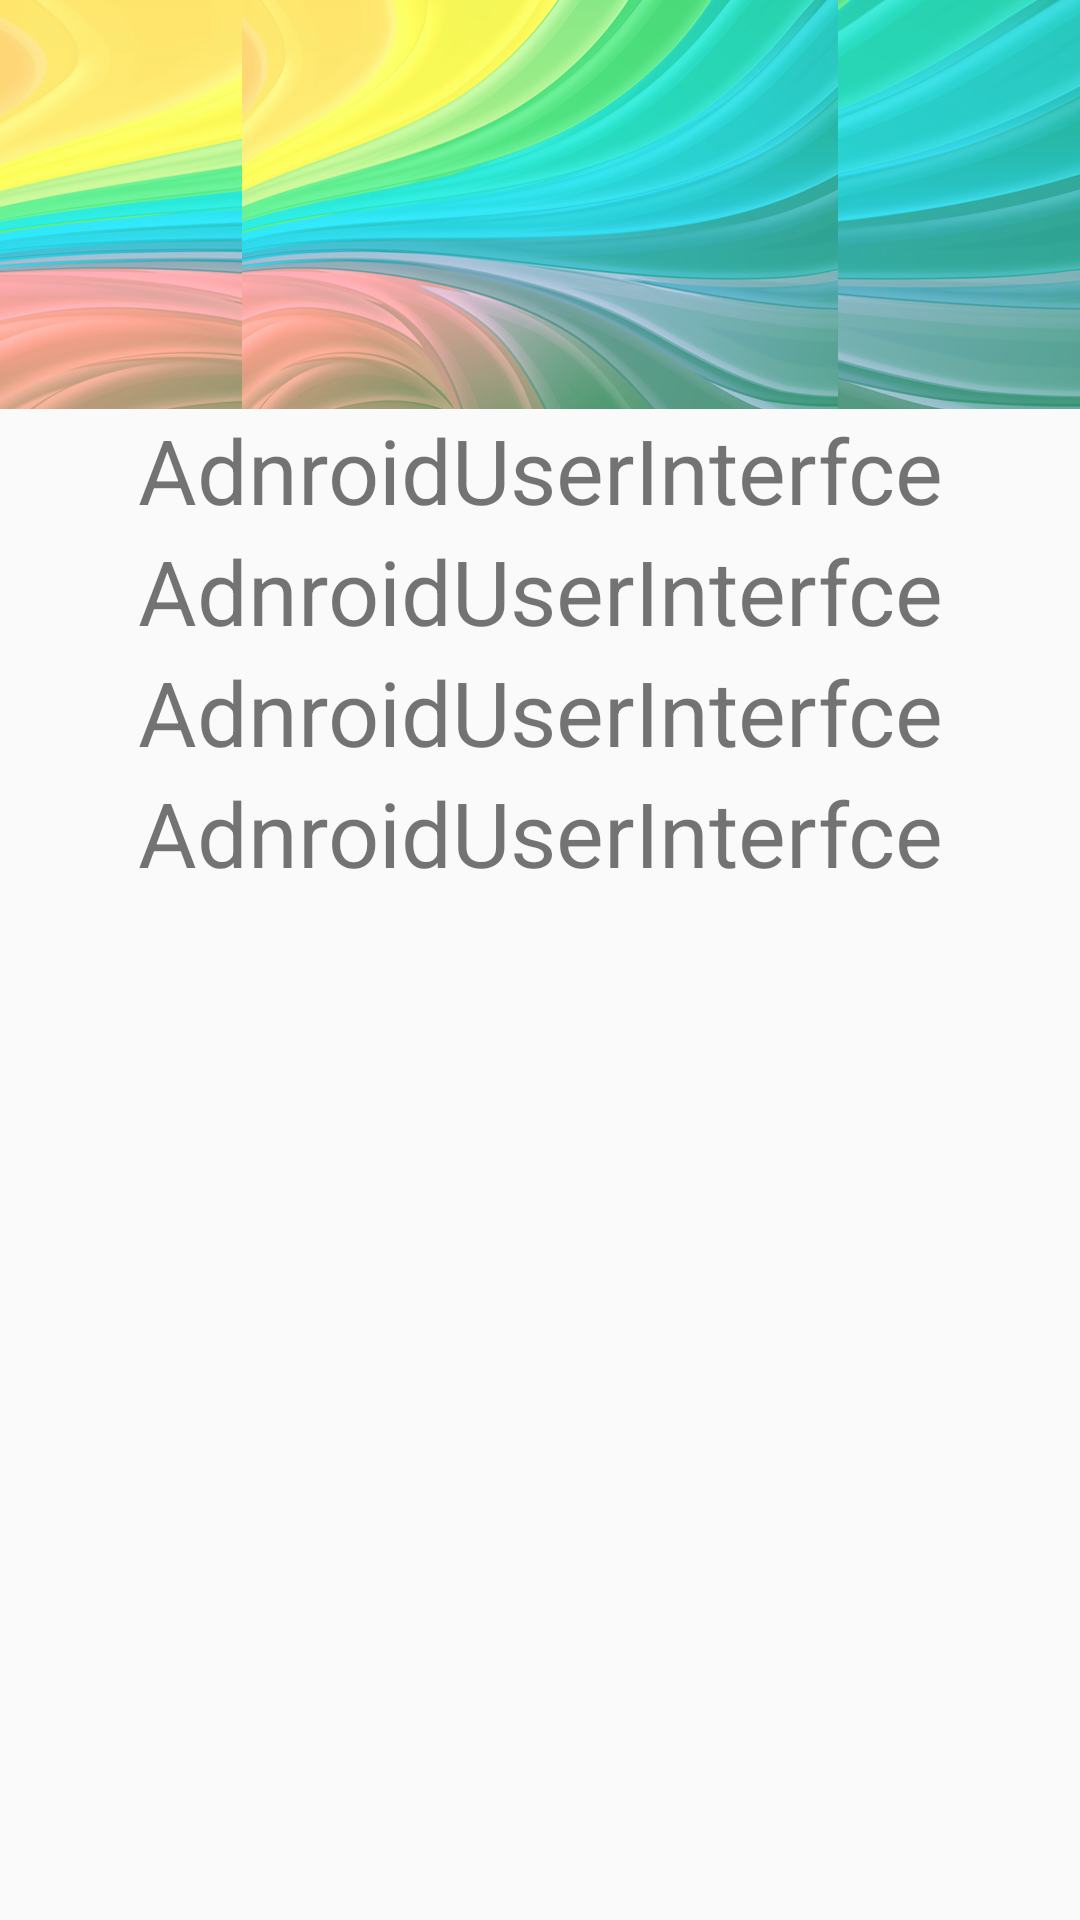

Android layout source for this screen:
<!-- AndroidManifest.xml: application theme AppTheme -->
<!-- res/layout/activity_colorspalette.xml -->
<?xml version="1.0" encoding="utf-8"?>
<LinearLayout xmlns:android="http://schemas.android.com/apk/res/android"
    android:layout_width="match_parent"
    android:layout_height="match_parent"
    android:orientation="vertical" >

    <ImageView
        android:id="@+id/main_image"
        android:layout_width="match_parent"
        android:layout_height="wrap_content"
        android:background="@drawable/avengers"
        android:contentDescription="@string/app_name"
        android:src="@drawable/avengers" />

    <TextView
        android:id="@+id/text_one"
        android:layout_width="match_parent"
        android:layout_height="wrap_content"
        android:gravity="center"
        android:text="@string/app_name"
        android:textSize="30sp" />

    <TextView
        android:id="@+id/text_two"
        android:layout_width="match_parent"
        android:layout_height="wrap_content"
        android:gravity="center"
        android:text="@string/app_name"
        android:textSize="30sp" />

    <TextView
        android:id="@+id/text_three"
        android:layout_width="match_parent"
        android:layout_height="wrap_content"
        android:gravity="center"
        android:text="@string/app_name"
        android:textSize="30sp" />

    <TextView
        android:id="@+id/text_four"
        android:layout_width="match_parent"
        android:layout_height="wrap_content"
        android:gravity="center"
        android:text="@string/app_name"
        android:textSize="30sp" />

</LinearLayout>
<!-- resources referenced by this layout -->
<resources>
  <!-- drawable avengers: png bitmap (drawable-nodpi, 250867 bytes) -->
  <string name="app_name">AdnroidUserInterfce</string>
  <style name="AppTheme" parent="AppBaseTheme">
  
          
          <item name="colorPrimary">@color/color_primary</item>
          <item name="colorPrimaryDark">@color/color_primary_dark</item>
      </style>
  <style name="AppBaseTheme" parent="Theme.AppCompat.Light.NoActionBar">
          
      </style>
  <color name="color_primary">#003300</color>
  <color name="color_primary_dark">#003300</color>
</resources>
